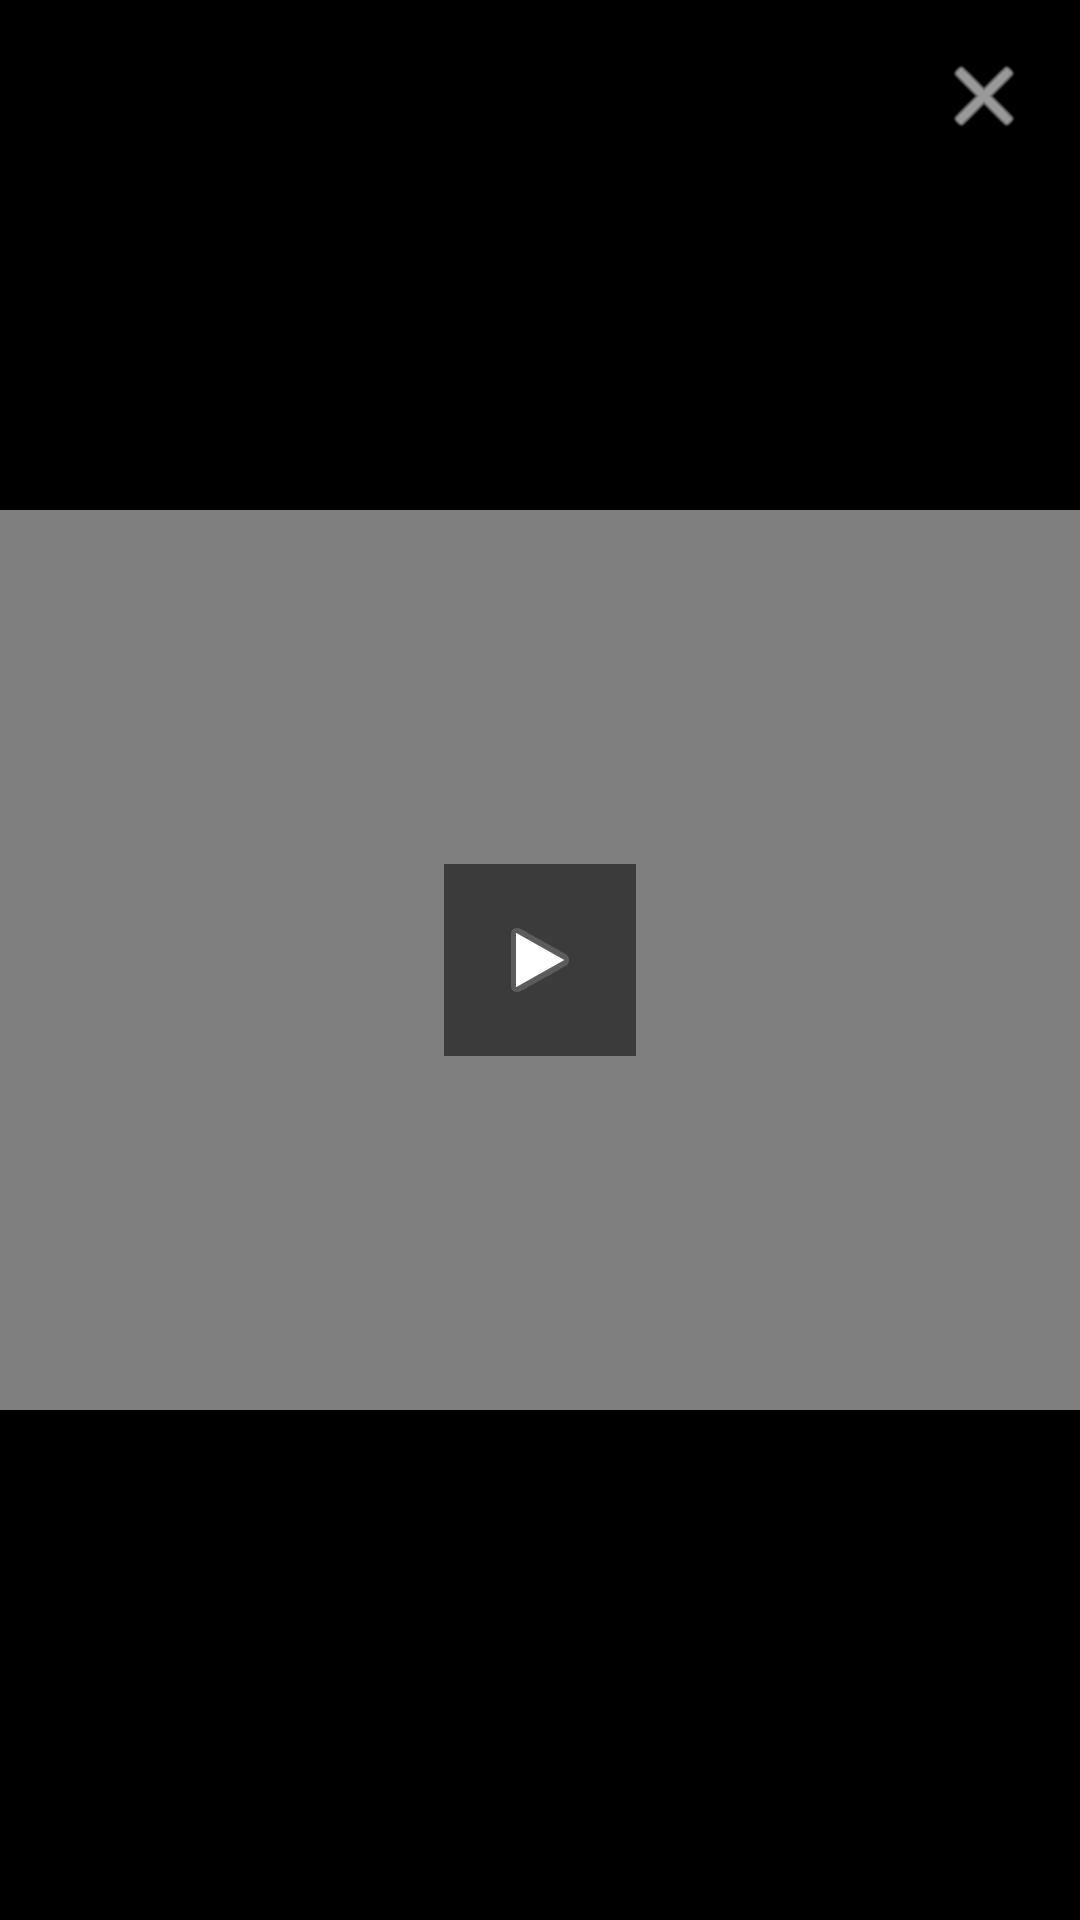

Produce the Android XML layout that renders to this screen, including the resource entries it uses.
<!-- AndroidManifest.xml: application theme AppTheme -->
<!-- res/layout/dialog_video_preview.xml -->
<?xml version="1.0" encoding="utf-8"?>
<RelativeLayout xmlns:android="http://schemas.android.com/apk/res/android"
    android:layout_width="match_parent"
    android:layout_height="wrap_content"
    android:background="#000000">

    <VideoView
        android:id="@+id/videoPreview"
        android:layout_width="match_parent"
        android:layout_height="300dp"
        android:layout_centerInParent="true" />

    <ImageView
        android:id="@+id/playButton"
        android:layout_width="64dp"
        android:layout_height="64dp"
        android:layout_centerInParent="true"
        android:src="@android:drawable/ic_media_play"
        android:background="#88000000"
        android:padding="16dp" />

    <ImageButton
        android:id="@+id/closeButton"
        android:layout_width="48dp"
        android:layout_height="48dp"
        android:layout_alignParentEnd="true"
        android:layout_alignParentTop="true"
        android:layout_margin="8dp"
        android:background="?attr/selectableItemBackgroundBorderless"
        android:src="@android:drawable/ic_menu_close_clear_cancel"
        android:tint="#FFFFFF" />

</RelativeLayout>
<!-- resources referenced by this layout -->
<resources>
  <style name="AppTheme" parent="Theme.MaterialComponents.DayNight.DarkActionBar">
          <item name="colorPrimary">@color/purple_500</item>
          <item name="colorPrimaryDark">@color/purple_700</item>
          <item name="colorAccent">@color/teal_200</item>
      </style>
  <color name="purple_500">#FF6200EE</color>
  <color name="purple_700">#FF3700B3</color>
  <color name="teal_200">#FF03DAC5</color>
</resources>
